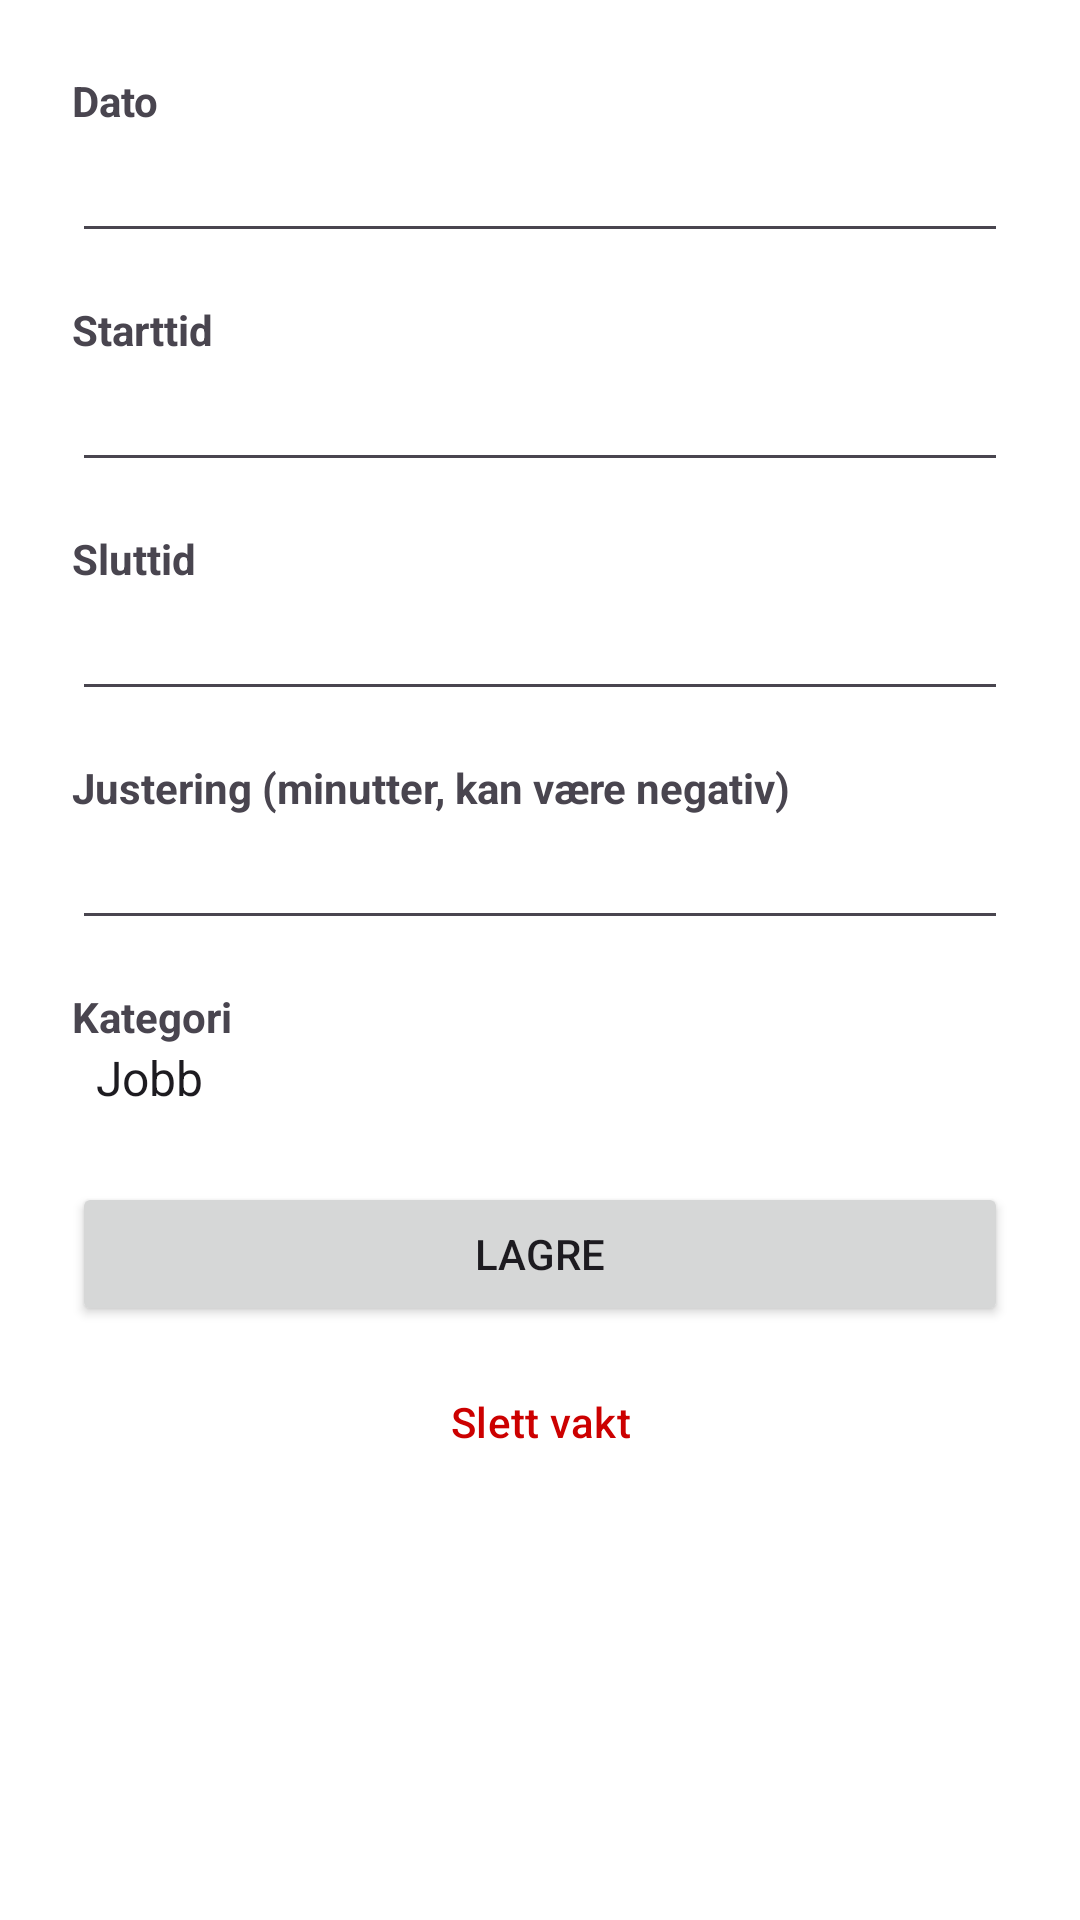

Here is an Android app screen rendered from its layout file. Give the layout XML and the strings, colors and styles it references.
<!-- AndroidManifest.xml: application theme Theme.Timeregistrering -->
<!-- res/layout/activity_edit.xml -->
<?xml version="1.0" encoding="utf-8"?>
<LinearLayout xmlns:android="http://schemas.android.com/apk/res/android"
    xmlns:app="http://schemas.android.com/apk/res-auto"
    android:layout_width="match_parent"
    android:layout_height="match_parent"
    android:orientation="vertical"
    android:padding="24dp">

    <TextView
        android:layout_width="wrap_content"
        android:layout_height="wrap_content"
        android:text="Dato"
        android:textStyle="bold"/>

    
    <EditText
        android:id="@+id/etDato"
        android:layout_width="match_parent"
        android:layout_height="wrap_content"
        android:focusable="false"
        android:clickable="true"
        android:layout_marginBottom="16dp"/>

    <TextView
        android:layout_width="wrap_content"
        android:layout_height="wrap_content"
        android:text="Starttid"
        android:textStyle="bold"/>

    
    <EditText
        android:id="@+id/etStartTid"
        android:layout_width="match_parent"
        android:layout_height="wrap_content"
        android:focusable="false"
        android:clickable="true"
        android:layout_marginBottom="16dp"/>

    <TextView
        android:layout_width="wrap_content"
        android:layout_height="wrap_content"
        android:text="Sluttid"
        android:textStyle="bold"/>

    
    <EditText
        android:id="@+id/etSluttTid"
        android:layout_width="match_parent"
        android:layout_height="wrap_content"
        android:focusable="false"
        android:clickable="true"
        android:layout_marginBottom="16dp"/>

    <TextView
        android:layout_width="wrap_content"
        android:layout_height="wrap_content"
        android:text="Justering (minutter, kan være negativ)"
        android:textStyle="bold"/>

    <EditText
        android:id="@+id/etJustering"
        android:layout_width="match_parent"
        android:layout_height="wrap_content"
        android:inputType="numberSigned"
        android:layout_marginBottom="16dp"/>

    <TextView
        android:layout_width="wrap_content"
        android:layout_height="wrap_content"
        android:text="Kategori"
        android:textStyle="bold"/>

    <Spinner
        android:id="@+id/spinnerKategori"
        android:layout_width="match_parent"
        android:layout_height="wrap_content"
        android:entries="@array/kategorier"
        android:background="@drawable/spinner_background"
        android:layout_marginBottom="24dp"/>

    <Button
        android:id="@+id/btnLagre"
        android:layout_width="match_parent"
        android:layout_height="wrap_content"
        android:text="Lagre"
        android:layout_marginBottom="8dp"/>

    <Button
        android:id="@+id/btnSlett"
        android:layout_width="match_parent"
        android:layout_height="wrap_content"
        android:text="Slett vakt"
        style="@style/Widget.App.Button.Outlined"
        android:textColor="@android:color/holo_red_dark"
        app:strokeColor="@android:color/holo_red_dark"/>

</LinearLayout>
<!-- resources referenced by this layout -->
<resources>
  <string-array name="kategorier">
          <item>Jobb</item>
          <item>Privat</item>
      </string-array>
  <style name="Widget.App.Button.Outlined" parent="Widget.Material3.Button.OutlinedButton">
          <item name="cornerRadius">8dp</item>
          <item name="strokeColor">@color/colorPrimary</item>
          <item name="android:textColor">@color/colorPrimary</item>
      </style>
  <style name="Theme.Timeregistrering" parent="Base.Theme.Timeregistrering" />
  <color name="colorPrimary">#1A237E</color>
  <style name="Base.Theme.Timeregistrering" parent="Theme.Material3.Light.NoActionBar">
          
          <item name="colorPrimary">@color/colorPrimary</item>
          <item name="colorPrimaryVariant">@color/colorPrimaryVariant</item>
          <item name="colorOnPrimary">@color/colorOnPrimary</item>
  
          
          <item name="android:colorBackground">@color/colorBackground</item>
          <item name="android:windowBackground">@color/colorBackground</item>
          <item name="colorSurface">@color/colorSurface</item>
          <item name="colorOnSurface">@color/colorOnSurface</item>
  
          
          <item name="materialButtonStyle">@style/Widget.App.Button</item>
  
          
          <item name="materialCardViewStyle">@style/Widget.App.CardView</item>
      </style>
  <color name="colorPrimaryVariant">#283593</color>
  <color name="colorOnPrimary">#FFFFFF</color>
  <color name="colorBackground">#FFFFFF</color>
  <color name="colorSurface">#FFFFFF</color>
  <color name="colorOnSurface">#212121</color>
  <style name="Widget.App.Button" parent="Widget.Material3.Button">
          <item name="cornerRadius">8dp</item>
          <item name="backgroundTint">@color/colorPrimary</item>
      </style>
  <style name="Widget.App.CardView" parent="Widget.Material3.CardView.Elevated">
          <item name="cardBackgroundColor">@color/colorCardBackground</item>
          <item name="cardElevation">0dp</item>
          <item name="strokeWidth">0dp</item>
          <item name="cardCornerRadius">8dp</item>
      </style>
  <color name="colorCardBackground">#F5F5F5</color>
</resources>
